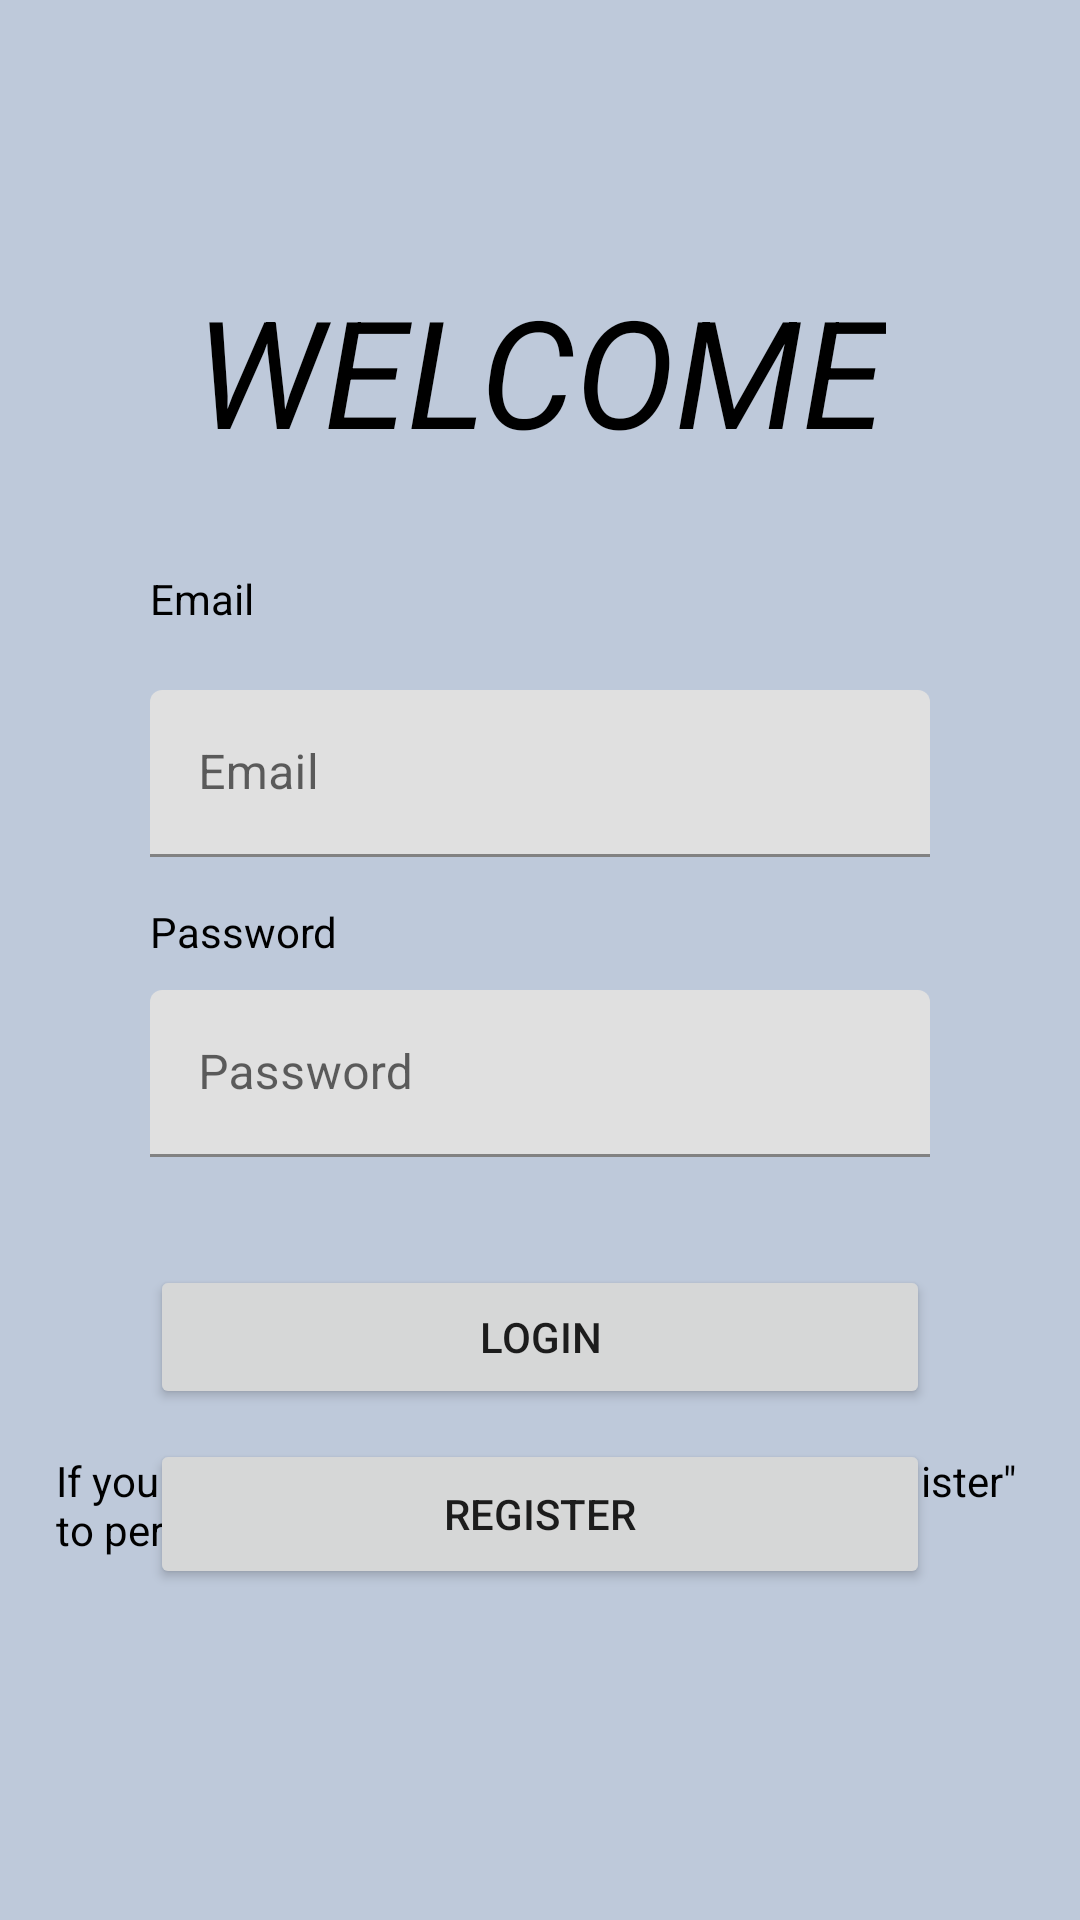

Layout XML and referenced resources for this Android screen:
<!-- AndroidManifest.xml: application theme Theme.RESTPROJECT -->
<!-- res/layout/activity_main.xml -->
<?xml version="1.0" encoding="utf-8"?>
<androidx.constraintlayout.widget.ConstraintLayout xmlns:android="http://schemas.android.com/apk/res/android"
    xmlns:app="http://schemas.android.com/apk/res-auto"
    xmlns:tools="http://schemas.android.com/tools"
    android:id="@+id/coordinatorLayout"
    android:layout_width="match_parent"
    android:layout_height="match_parent"
    android:background="#BEC9DA"
    android:foregroundTint="#EAD4F6"
    tools:context=".RegisterActivity">

    <ProgressBar
        android:id="@+id/progressBar"
        android:layout_width="wrap_content"
        android:layout_height="wrap_content"
        android:layout_gravity="center"
        android:visibility="invisible"
        app:layout_constraintBottom_toBottomOf="parent"
        app:layout_constraintEnd_toEndOf="parent"
        app:layout_constraintStart_toStartOf="parent"
        app:layout_constraintTop_toTopOf="parent"/>

    <TextView
        android:id="@+id/textView4"
        android:layout_width="wrap_content"
        android:layout_height="wrap_content"
        android:layout_marginStart="50dp"
        android:layout_marginTop="190dp"
        android:text="Email"
        android:textColor="#000000"
        app:layout_constraintStart_toStartOf="parent"
        app:layout_constraintTop_toTopOf="parent" />

    <Button
        android:id="@+id/buttonLogin"
        android:layout_width="match_parent"
        android:layout_height="48dp"
        android:layout_marginStart="50dp"
        android:layout_marginTop="36dp"
        android:layout_marginEnd="50dp"
        android:onClick="login"
        android:text="Login"
        app:layout_constraintEnd_toEndOf="parent"
        app:layout_constraintHorizontal_bias="1.0"
        app:layout_constraintStart_toStartOf="parent"
        app:layout_constraintTop_toBottomOf="@+id/passwordLayout"
        tools:ignore="MissingConstraints" />

    <Button
        android:id="@+id/buttonRegistro"
        android:layout_width="match_parent"
        android:layout_height="50dp"
        android:layout_marginStart="50dp"
        android:layout_marginTop="10dp"
        android:layout_marginEnd="50dp"
        android:onClick="btnRegisterClicked"
        android:text="Register"
        app:layout_constraintEnd_toEndOf="parent"
        app:layout_constraintStart_toStartOf="parent"
        app:layout_constraintTop_toBottomOf="@+id/buttonLogin" />

    <TextView
        android:id="@+id/textView"
        android:layout_width="wrap_content"
        android:layout_height="wrap_content"
        android:layout_marginTop="90dp"
        android:text="WELCOME"
        android:textColor="#000000"
        android:textSize="50sp"
        android:textStyle="italic"
        app:layout_constraintEnd_toEndOf="parent"
        app:layout_constraintStart_toStartOf="parent"
        app:layout_constraintTop_toTopOf="parent"
        tools:ignore="MissingConstraints" />

    <com.google.android.material.textfield.TextInputLayout
        android:id="@+id/nombreUsuarioLayout"
        android:layout_width="match_parent"
        android:layout_height="wrap_content"
        android:layout_marginStart="50dp"
        android:layout_marginTop="230dp"
        android:layout_marginEnd="50dp"
        app:layout_constraintEnd_toEndOf="parent"
        app:layout_constraintStart_toStartOf="parent"
        app:layout_constraintTop_toTopOf="parent">

        <com.google.android.material.textfield.TextInputEditText
            android:id="@+id/nombreUsuariotext"
            android:layout_width="match_parent"
            android:layout_height="wrap_content"
            android:inputType="textPersonName"
            android:hint="Email"
            android:text=""/>

    </com.google.android.material.textfield.TextInputLayout>

    <com.google.android.material.textfield.TextInputLayout
        android:id="@+id/passwordLayout"
        android:layout_width="match_parent"
        android:layout_height="wrap_content"
        android:layout_marginStart="50dp"
        android:layout_marginTop="330dp"
        android:layout_marginEnd="50dp"
        app:layout_constraintEnd_toEndOf="parent"
        app:layout_constraintStart_toStartOf="parent"
        app:layout_constraintTop_toTopOf="parent">

        <com.google.android.material.textfield.TextInputEditText
            android:id="@+id/passwordtext"
            android:layout_width="match_parent"
            android:layout_height="wrap_content"
            android:inputType="textPersonName"
            android:hint="Password"
            android:text=""/>

    </com.google.android.material.textfield.TextInputLayout>

    <TextView
        android:id="@+id/textView6"
        android:layout_width="wrap_content"
        android:layout_height="wrap_content"
        android:layout_marginStart="50dp"
        android:layout_marginEnd="289dp"
        android:layout_marginBottom="10dp"

        android:text="Password"
        android:textColor="#000000"
        app:layout_constraintBottom_toTopOf="@+id/passwordLayout"
        app:layout_constraintEnd_toEndOf="parent"
        app:layout_constraintHorizontal_bias="0.0"
        app:layout_constraintStart_toStartOf="parent" />

    <TextView
        android:id="@+id/textView7"
        android:layout_width="323dp"
        android:layout_height="46dp"
        android:layout_marginStart="50dp"
        android:layout_marginEnd="50dp"
        android:layout_marginBottom="110dp"
        android:text="If you have not yet registered, please click &quot;Register&quot; to perform the operation."
        android:textColor="#000000"
        app:layout_constraintBottom_toBottomOf="parent"
        app:layout_constraintEnd_toEndOf="parent"
        app:layout_constraintStart_toStartOf="parent" />


</androidx.constraintlayout.widget.ConstraintLayout>
<!-- resources referenced by this layout -->
<resources>
  <style name="Theme.RESTPROJECT" parent="Theme.MaterialComponents.DayNight.DarkActionBar">
          
          <item name="colorPrimary">@color/purple_500</item>
          <item name="colorPrimaryVariant">@color/purple_700</item>
          <item name="colorOnPrimary">@color/white</item>
          
          <item name="colorSecondary">@color/teal_200</item>
          <item name="colorSecondaryVariant">@color/teal_700</item>
          <item name="colorOnSecondary">@color/black</item>
          
          <item name="android:statusBarColor">?attr/colorPrimaryVariant</item>
          
      </style>
  <!-- not gathered from this repository: default colours our renderer supplied (Android Studio template values) -->
  <color name="purple_500">#FF6200EE</color>
  <color name="purple_700">#FF3700B3</color>
  <color name="teal_200">#FF03DAC5</color>
  <color name="teal_700">#FF018786</color>
  <color name="black">#FF000000</color>
  <color name="white">#FFFFFFFF</color>
</resources>
